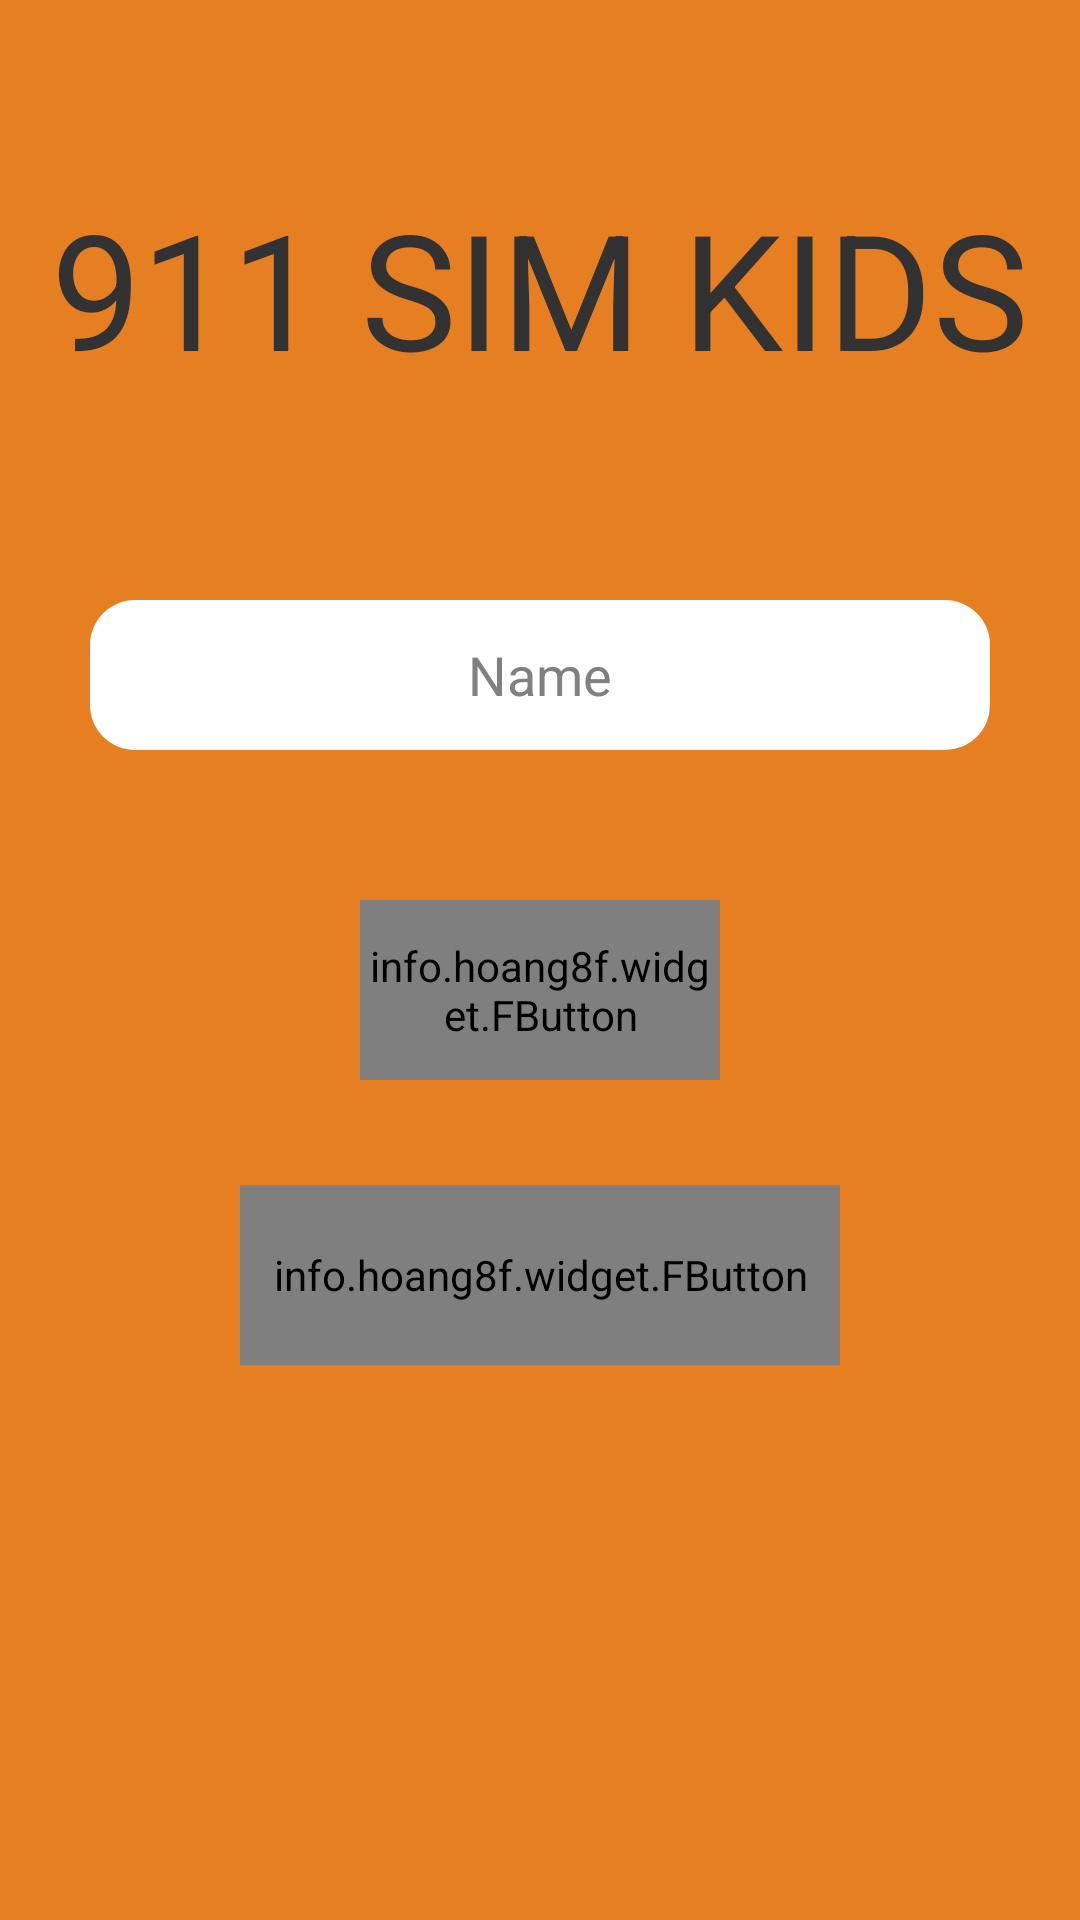

This screen was rendered from an Android layout file. Write that file and the resources it references.
<!-- AndroidManifest.xml: application theme AppTheme -->
<!-- res/layout/activity_login.xml -->
<?xml version="1.0" encoding="utf-8"?>
<RelativeLayout xmlns:android="http://schemas.android.com/apk/res/android"
    xmlns:fbutton="http://schemas.android.com/apk/res-auto"
    android:orientation="vertical" android:layout_width="match_parent" android:background="@color/color_carrot"
    android:layout_height="match_parent">

    <TextView
        android:layout_width="fill_parent"
        android:layout_height="wrap_content"
        android:text="911 SIM KIDS"

        android:textSize="26pt"
        android:gravity="center"
        android:id="@+id/textView"

        android:layout_alignParentLeft="true"
        android:layout_marginLeft="0dp"
        android:layout_alignParentTop="true"
        android:layout_marginTop="60dp"

        style="@style/TextViewCustomFont"
        />

    <EditText
        android:id="@+id/username"
        android:layout_width="300dp"
        android:layout_height="50dp"
       android:layout_centerHorizontal="true"
        android:layout_marginTop="200dp"
        android:singleLine="true"
        android:hint="Name"
        android:inputType="textCapCharacters"
        android:gravity="center"
        android:background="@drawable/rounded_edittext"
        style="@style/TextViewCustomFont"
    />

    <info.hoang8f.widget.FButton
        fbutton:buttonColor="@color/color_emerald"
        fbutton:shadowColor="@color/color_nephritis"
        fbutton:shadowEnabled="true"
        fbutton:shadowHeight="8dp"
        fbutton:cornerRadius="12dp"

        android:id="@+id/button_login"
        android:layout_width="120dp"
        android:layout_height="60dp"
        android:text="LOGIN"
        android:textSize="12pt"
        android:textColor="#1E824C"

        style="@style/TextViewCustomFont"

        android:layout_marginTop="50dp"
        android:layout_below="@id/username"

        android:layout_centerHorizontal="true"/>

    <info.hoang8f.widget.FButton
        fbutton:buttonColor="#59ABE3"
        fbutton:shadowColor="#4183D7"
        fbutton:shadowEnabled="true"
        fbutton:shadowHeight="8dp"
        fbutton:cornerRadius="12dp"

        android:id="@+id/button_new_user"
        android:layout_width="200dp"
        android:layout_height="60dp"
        android:text="NEW USER"
        android:textSize="12pt"
        android:textColor="#446CB3"
        android:layout_gravity="center"

        style="@style/TextViewCustomFont"

        android:layout_marginTop="35dp"
        android:layout_below="@id/button_login"

        android:layout_centerHorizontal="true"/>

</RelativeLayout>
<!-- resources referenced by this layout -->
<resources>
  <color name="color_carrot">#e67e22</color>
  <color name="color_emerald">#2ecc71</color>
  <color name="color_nephritis">#27ae60</color>
  <!-- drawable rounded_edittext (drawable) -->
  <?xml version="1.0" encoding="utf-8"?>
  <shape xmlns:android="http://schemas.android.com/apk/res/android"
      android:shape="rectangle" android:padding="10dp">
      <solid android:color="#fff"/>
      <corners
          android:bottomRightRadius="15dp"
          android:bottomLeftRadius="15dp"
          android:topLeftRadius="15dp"
          android:topRightRadius="15dp"/>
  </shape>
  <style name="TextViewCustomFont">
          <item name="fontPath">fonts/Montserrat-Regular.ttf</item>
      </style>
  <style name="AppTheme" parent="android:Theme.Holo.Light.NoActionBar">
          
      </style>
</resources>
